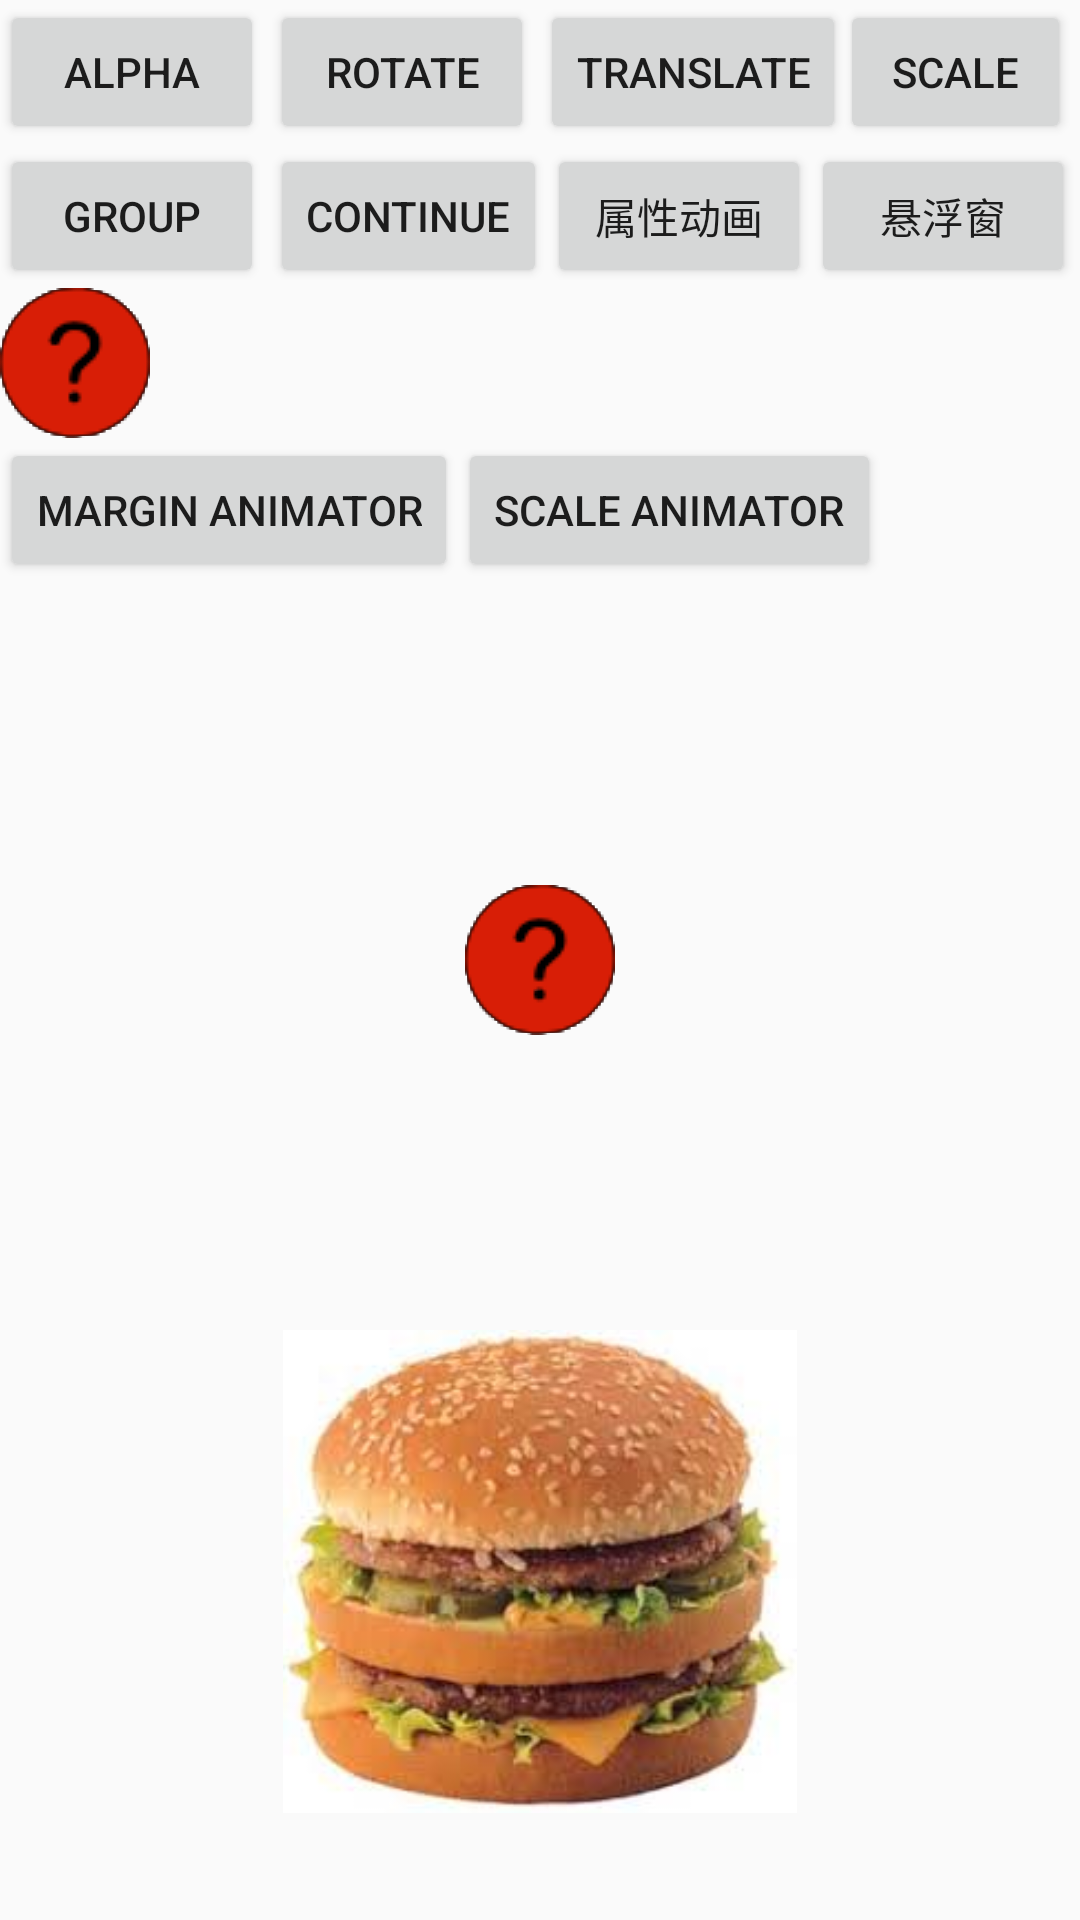

The Android layout XML behind this screen, and the referenced resources:
<!-- AndroidManifest.xml: application theme AppTheme -->
<!-- res/layout/activity_animation.xml -->
<?xml version="1.0" encoding="utf-8"?>
<android.support.constraint.ConstraintLayout
    xmlns:android="http://schemas.android.com/apk/res/android"
    xmlns:app="http://schemas.android.com/apk/res-auto"
    xmlns:tools="http://schemas.android.com/tools"
    android:layout_width="match_parent"
    android:layout_height="match_parent"
    tools:context="com.example.cwh.mypermission.AnimationActivity"
    tools:layout_editor_absoluteY="81dp">

    <Button

        android:id="@+id/button_alpha"
        android:layout_width="wrap_content"
        android:layout_height="48dp"
        android:text="alpha"
        app:layout_constraintBottom_toTopOf="@+id/imageView8"
        app:layout_constraintStart_toStartOf="parent"
        app:layout_constraintTop_toTopOf="parent"
        app:layout_constraintVertical_bias="0.0"/>

    <ImageView
        android:id="@+id/imageView"
        android:layout_width="wrap_content"
        android:layout_height="161dp"
        android:layout_marginBottom="8dp"
        android:layout_marginTop="8dp"
        app:layout_constraintBottom_toBottomOf="parent"
        app:layout_constraintEnd_toEndOf="parent"
        app:layout_constraintLeft_toLeftOf="parent"
        app:layout_constraintRight_toRightOf="parent"
        app:layout_constraintStart_toStartOf="parent"
        app:layout_constraintTop_toTopOf="parent"
        app:layout_constraintVertical_bias="0.94"
        app:srcCompat="@drawable/hamburger"/>

    <Button
        android:id="@+id/button_rotate"
        android:layout_width="wrap_content"
        android:layout_height="wrap_content"
        android:layout_marginStart="2dp"
        android:text="rotate"
        app:layout_constraintStart_toEndOf="@+id/button_alpha"
        app:layout_constraintTop_toTopOf="parent"/>

    <Button
        android:id="@+id/button_translate"
        android:layout_width="wrap_content"
        android:layout_height="wrap_content"
        android:layout_marginStart="2dp"
        android:text="translate"
        app:layout_constraintStart_toEndOf="@+id/button_rotate"
        app:layout_constraintTop_toTopOf="parent"/>

    <Button
        android:id="@+id/button_scale"
        android:layout_width="77dp"
        android:layout_height="wrap_content"
        android:layout_marginRight="16dp"
        android:layout_marginStart="2dp"
        android:text="scale"
        app:layout_constraintEnd_toEndOf="parent"
        app:layout_constraintHorizontal_bias="0.238"
        app:layout_constraintRight_toRightOf="parent"
        app:layout_constraintStart_toEndOf="@+id/button_translate"
        app:layout_constraintTop_toTopOf="parent"/>

    <Button
        android:id="@+id/group_anim"
        android:layout_width="wrap_content"
        android:layout_height="wrap_content"
        android:text="group"
        app:layout_constraintStart_toStartOf="parent"
        app:layout_constraintTop_toBottomOf="@+id/button_alpha"/>

    <Button
        android:id="@+id/continue_button"
        android:layout_width="wrap_content"
        android:layout_height="wrap_content"
        android:layout_marginStart="2dp"
        android:text="continue"
        app:layout_constraintStart_toEndOf="@+id/group_anim"
        app:layout_constraintTop_toBottomOf="@+id/button_rotate"/>

    <Button
        android:id="@+id/button_property"
        android:layout_width="wrap_content"
        android:layout_height="wrap_content"
        android:text="属性动画"
        app:layout_constraintStart_toEndOf="@+id/continue_button"
        app:layout_constraintTop_toBottomOf="@+id/button_translate"/>

    <ImageView
        android:id="@+id/imageView1"
        android:layout_width="wrap_content"
        android:layout_height="wrap_content"
        app:layout_constraintTop_toBottomOf="@id/group_anim"
        app:srcCompat="@drawable/round1"
        tools:layout_editor_absoluteX="0"
        />

    <ImageView
        android:id="@+id/imageView2"
        android:layout_width="wrap_content"
        android:layout_height="wrap_content"
        android:layout_marginLeft="220dp"
        app:layout_constraintTop_toBottomOf="@id/group_anim"
        app:srcCompat="@drawable/round2"
        tools:layout_editor_absoluteX="0"
        />

    <ImageView
        android:id="@+id/imageView3"
        android:layout_width="wrap_content"
        android:layout_height="wrap_content"
        app:layout_constraintTop_toBottomOf="@id/group_anim"
        app:srcCompat="@drawable/round3"
        tools:layout_editor_absoluteX="0"
        />

    <ImageView
        android:id="@+id/imageView4"
        android:layout_width="wrap_content"
        android:layout_height="wrap_content"
        app:layout_constraintTop_toBottomOf="@id/group_anim"
        app:srcCompat="@drawable/round4"
        tools:layout_editor_absoluteX="0"/>

    <ImageView
        android:id="@+id/imageView5"
        android:layout_width="wrap_content"
        android:layout_height="wrap_content"
        app:layout_constraintTop_toBottomOf="@id/group_anim"
        app:srcCompat="@drawable/round5"
        tools:layout_editor_absoluteX="0"
        />

    <ImageView
        android:id="@+id/imageView6"
        android:layout_width="wrap_content"
        android:layout_height="wrap_content"
        app:layout_constraintTop_toBottomOf="@id/group_anim"
        app:srcCompat="@drawable/round6"
        tools:layout_editor_absoluteX="0"/>

    <ImageView
        android:id="@+id/imageView7"
        android:layout_width="wrap_content"
        android:layout_height="wrap_content"
        app:layout_constraintTop_toBottomOf="@id/group_anim"
        app:srcCompat="@drawable/round7"
        tools:layout_editor_absoluteX="0"/>

    <Button
        android:id="@+id/button_xuanfu"
        android:layout_width="wrap_content"
        android:layout_height="wrap_content"
        android:text="悬浮窗"
        app:layout_constraintStart_toEndOf="@+id/button_property"
        app:layout_constraintTop_toBottomOf="@+id/button_scale"/>

    <Button
        android:id="@+id/margin_animator"
        android:layout_width="wrap_content"
        android:layout_height="wrap_content"
        android:text="margin animator"
        app:layout_constraintTop_toBottomOf="@id/imageView7"
        tools:layout_editor_absoluteX="0"/>

    <Button
        android:id="@+id/scale_animator"
        android:layout_width="wrap_content"
        android:layout_height="wrap_content"
        android:text="scale animator"
        app:layout_constraintLeft_toRightOf="@+id/margin_animator"
        app:layout_constraintTop_toBottomOf="@id/imageView7"
        />

    <ImageView
        android:id="@+id/imageView8"
        android:layout_width="wrap_content"
        android:layout_height="wrap_content"
        android:layout_marginBottom="8dp"
        android:layout_marginEnd="8dp"
        android:layout_marginStart="8dp"
        android:layout_marginTop="8dp"
        app:layout_constraintBottom_toBottomOf="parent"
        app:layout_constraintEnd_toEndOf="parent"
        app:layout_constraintStart_toStartOf="parent"
        app:layout_constraintTop_toTopOf="parent"
        app:srcCompat="@drawable/round1"/>

    <ImageView
        android:id="@+id/imageView9"
        android:layout_width="wrap_content"
        android:layout_height="wrap_content"
        android:layout_marginBottom="8dp"
        android:layout_marginEnd="8dp"
        android:layout_marginStart="8dp"
        android:layout_marginTop="8dp"
        app:layout_constraintBottom_toBottomOf="parent"
        app:layout_constraintEnd_toEndOf="parent"
        app:layout_constraintStart_toStartOf="parent"
        app:layout_constraintTop_toTopOf="parent"
        app:srcCompat="@drawable/round2"/>
    <ImageView
        android:id="@+id/imageView10"
        android:layout_width="wrap_content"
        android:layout_height="wrap_content"
        android:layout_marginBottom="8dp"
        android:layout_marginEnd="8dp"
        android:layout_marginStart="8dp"
        android:layout_marginTop="8dp"
        app:layout_constraintBottom_toBottomOf="parent"
        app:layout_constraintEnd_toEndOf="parent"
        app:layout_constraintStart_toStartOf="parent"
        app:layout_constraintTop_toTopOf="parent"
        app:srcCompat="@drawable/round3"/>
    <ImageView
        android:id="@+id/imageView11"
        android:layout_width="wrap_content"
        android:layout_height="wrap_content"
        android:layout_marginBottom="8dp"
        android:layout_marginEnd="8dp"
        android:layout_marginStart="8dp"
        android:layout_marginTop="8dp"
        app:layout_constraintBottom_toBottomOf="parent"
        app:layout_constraintEnd_toEndOf="parent"
        app:layout_constraintStart_toStartOf="parent"
        app:layout_constraintTop_toTopOf="parent"
        app:srcCompat="@drawable/round4"/>
    <ImageView
        android:id="@+id/imageView12"
        android:layout_width="wrap_content"
        android:layout_height="wrap_content"
        android:layout_marginBottom="8dp"
        android:layout_marginEnd="8dp"
        android:layout_marginStart="8dp"
        android:layout_marginTop="8dp"
        app:layout_constraintBottom_toBottomOf="parent"
        app:layout_constraintEnd_toEndOf="parent"
        app:layout_constraintStart_toStartOf="parent"
        app:layout_constraintTop_toTopOf="parent"
        app:srcCompat="@drawable/round5"/>
    <ImageView
        android:id="@+id/imageView13"
        android:layout_width="wrap_content"
        android:layout_height="wrap_content"
        android:layout_marginBottom="8dp"
        android:layout_marginEnd="8dp"
        android:layout_marginStart="8dp"
        android:layout_marginTop="8dp"
        app:layout_constraintBottom_toBottomOf="parent"
        app:layout_constraintEnd_toEndOf="parent"
        app:layout_constraintStart_toStartOf="parent"
        app:layout_constraintTop_toTopOf="parent"
        app:srcCompat="@drawable/round6"/>
    <ImageView
        android:id="@+id/imageView14"
        android:layout_width="wrap_content"
        android:layout_height="wrap_content"
        android:layout_marginBottom="8dp"
        android:layout_marginEnd="8dp"
        android:layout_marginStart="8dp"
        android:layout_marginTop="8dp"
        app:layout_constraintBottom_toBottomOf="parent"
        app:layout_constraintEnd_toEndOf="parent"
        app:layout_constraintStart_toStartOf="parent"
        app:layout_constraintTop_toTopOf="parent"
        app:srcCompat="@drawable/round7"/>


</android.support.constraint.ConstraintLayout>
<!-- resources referenced by this layout -->
<resources>
  <!-- drawable hamburger: jpg bitmap (drawable, 8080 bytes) -->
  <!-- drawable round1: png bitmap (drawable, 1282 bytes) -->
  <!-- drawable round2: png bitmap (drawable, 1131 bytes) -->
  <!-- drawable round3: png bitmap (drawable, 1653 bytes) -->
  <!-- drawable round4: png bitmap (drawable, 1500 bytes) -->
  <!-- drawable round5: png bitmap (drawable, 1399 bytes) -->
  <!-- drawable round6: png bitmap (drawable, 1379 bytes) -->
  <!-- drawable round7: png bitmap (drawable, 1811 bytes) -->
  <style name="AppTheme" parent="Theme.AppCompat.Light.DarkActionBar">
          
          <item name="colorPrimary">@color/colorPrimary</item>
          <item name="colorPrimaryDark">@color/colorPrimaryDark</item>
          <item name="colorAccent">@color/colorAccent</item>
      </style>
  <color name="colorPrimary">#3F51B5</color>
  <color name="colorPrimaryDark">#303F9F</color>
  <color name="colorAccent">#FF4081</color>
</resources>
